Dataset: tools (GitHub, aiegoo/aitim-hhi). Classes: background, hammer, measuring tape, pliers, screwdriver.

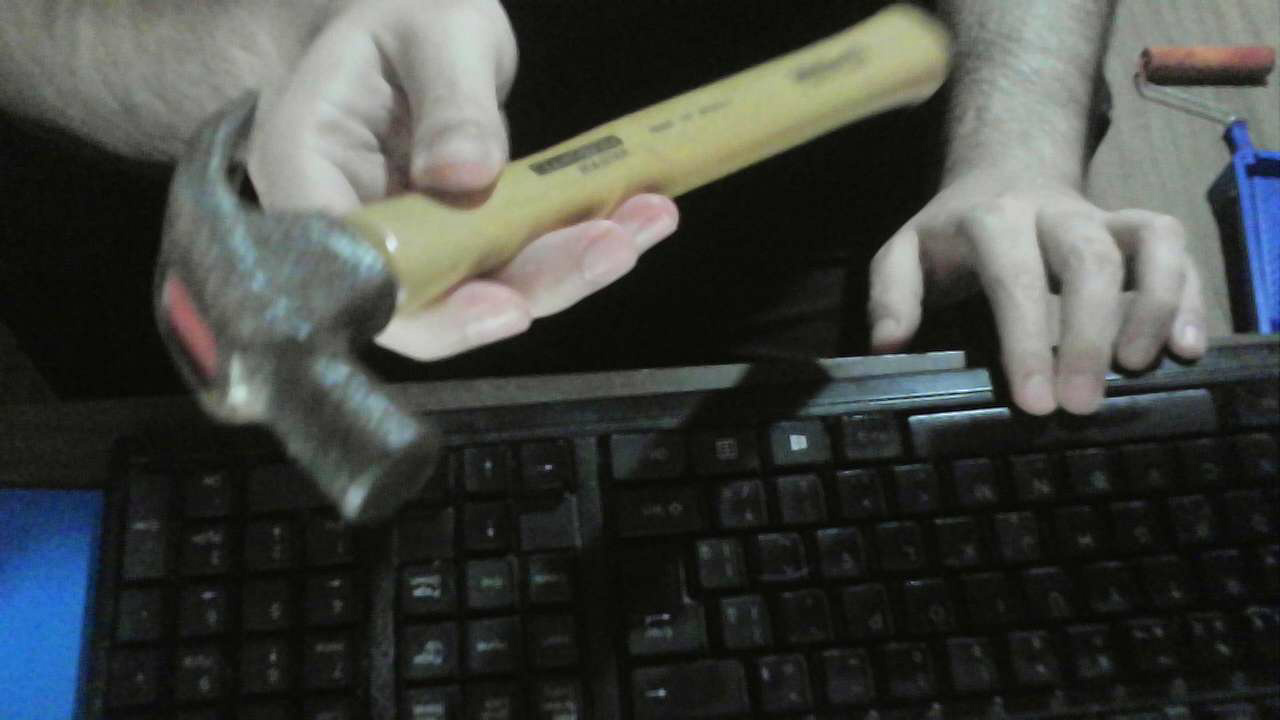
Label: hammer

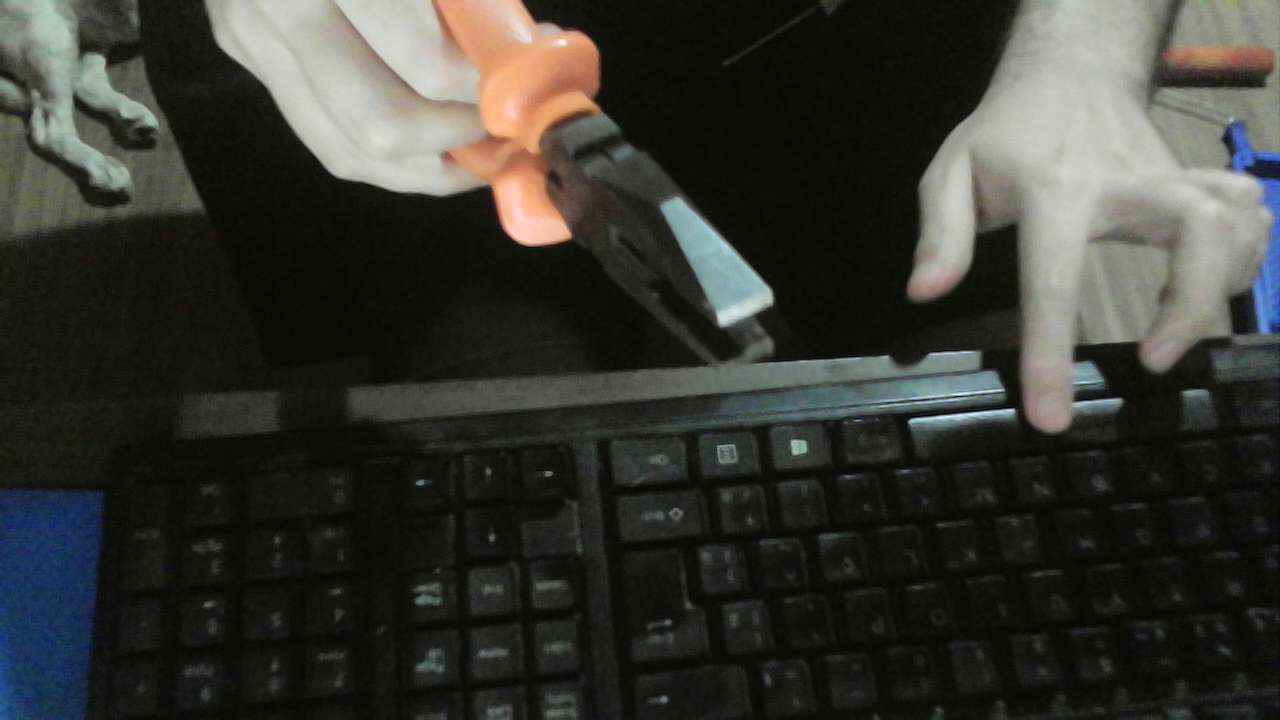
Label: pliers

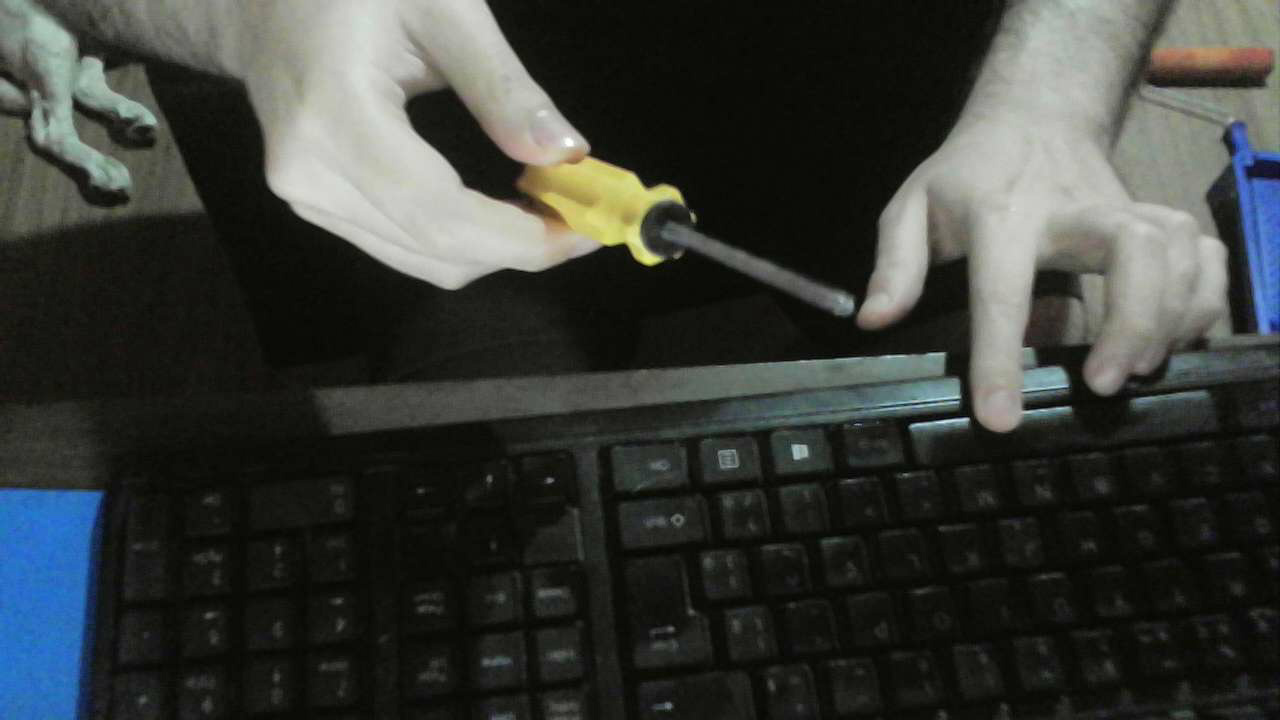
Label: screwdriver

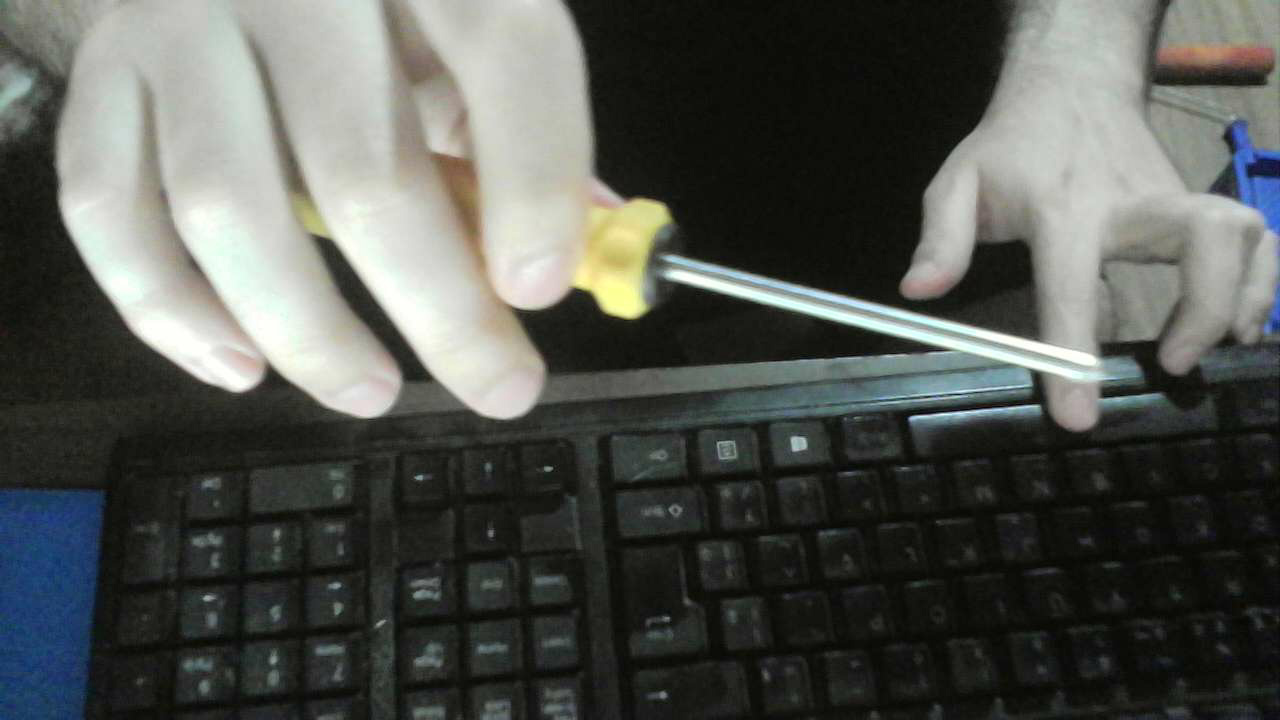
Label: screwdriver

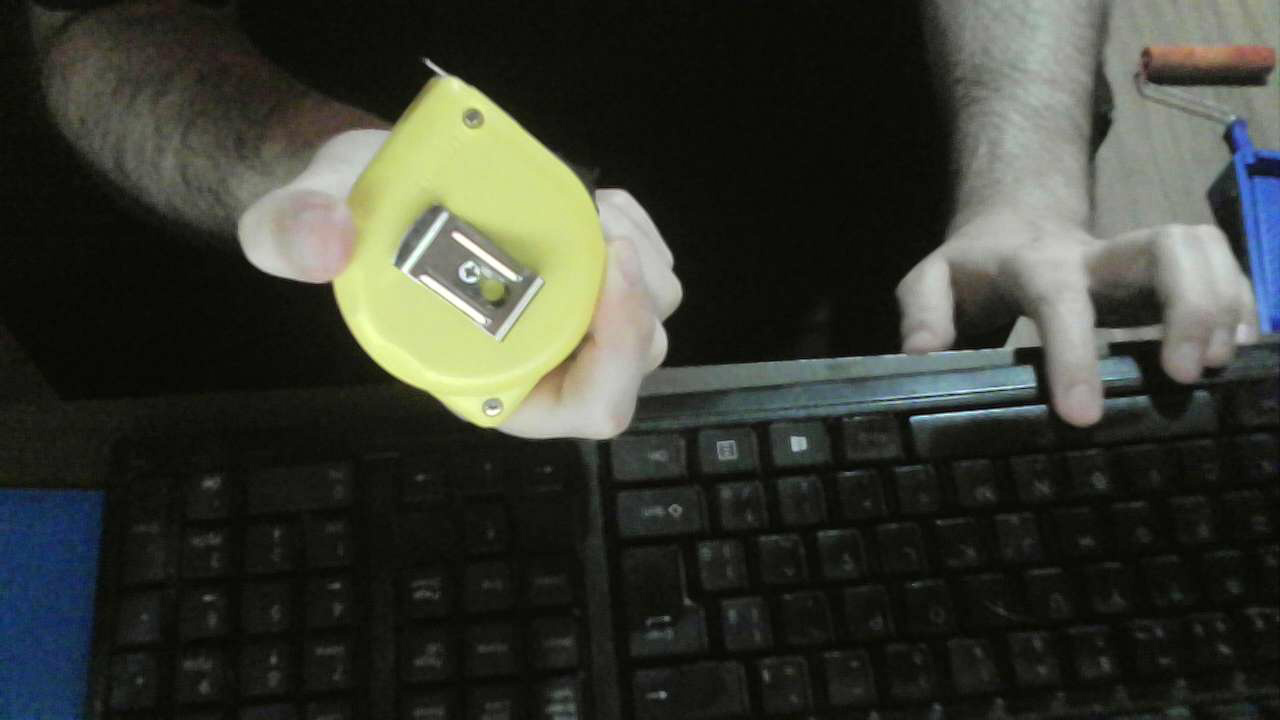
Label: measuring tape

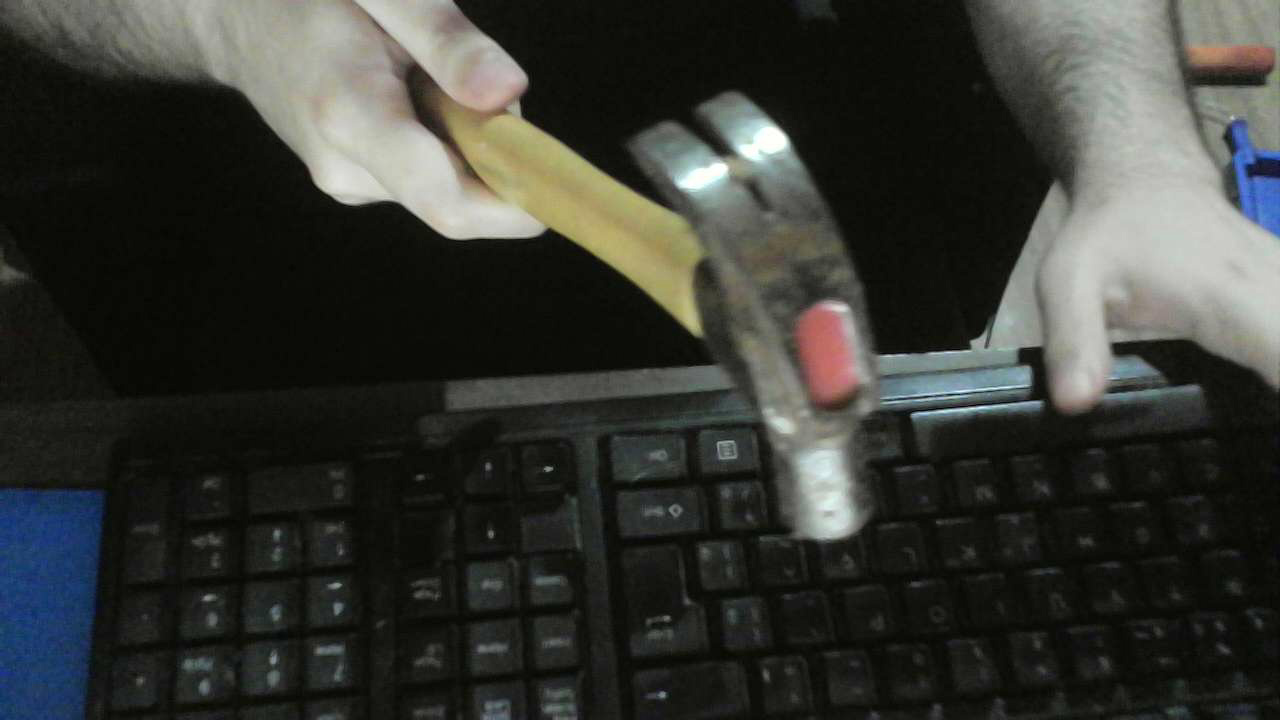
Label: hammer
